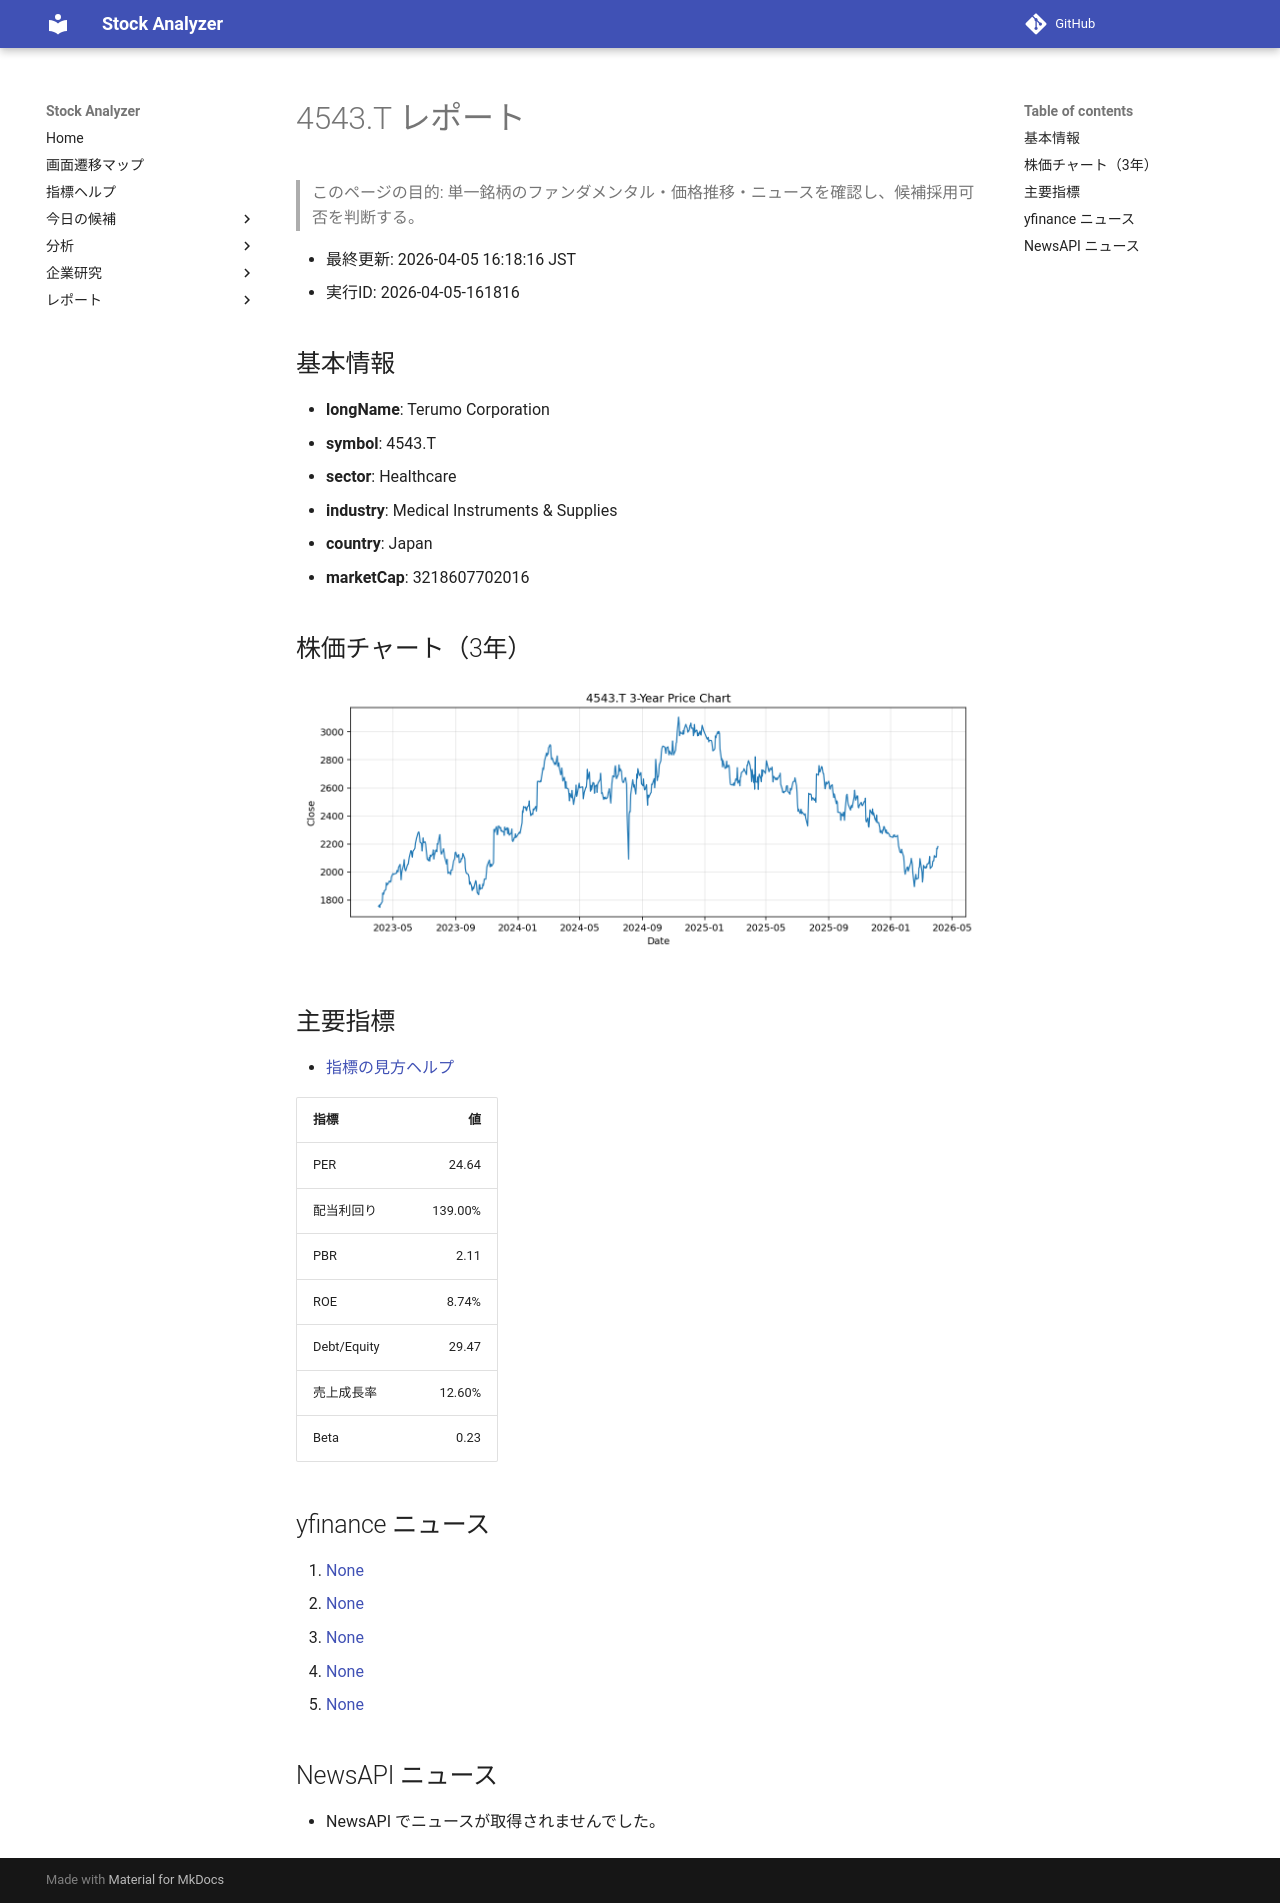

repository: Yumi-note/Making-APP · page: reports/2026-04-05/161816/4543_T/index.html · generator: mkdocs

# 4543.T レポート

> このページの目的: 単一銘柄のファンダメンタル・価格推移・ニュースを確認し、候補採用可否を判断する。

- 最終更新: 2026-04-05 16:18:16 JST
- 実行ID: 2026-04-05-161816

## 基本情報

- **longName**: Terumo Corporation
- **symbol**: 4543.T
- **sector**: Healthcare
- **industry**: Medical Instruments & Supplies
- **country**: Japan
- **marketCap**: 3218607702016

## 株価チャート（3年）

![4543.T 3-year price chart](4543_T_3y.png)

## 主要指標

- [指標の見方ヘルプ](../../../../indicators.md)

| 指標 | 値 |
|---|---:|
| PER | 24.64 |
| 配当利回り | 139.00% |
| PBR | 2.11 |
| ROE | 8.74% |
| Debt/Equity | 29.47 |
| 売上成長率 | 12.60% |
| Beta | 0.23 |

## yfinance ニュース

1. [None](None)
2. [None](None)
3. [None](None)
4. [None](None)
5. [None](None)

## NewsAPI ニュース

- NewsAPI でニュースが取得されませんでした。
